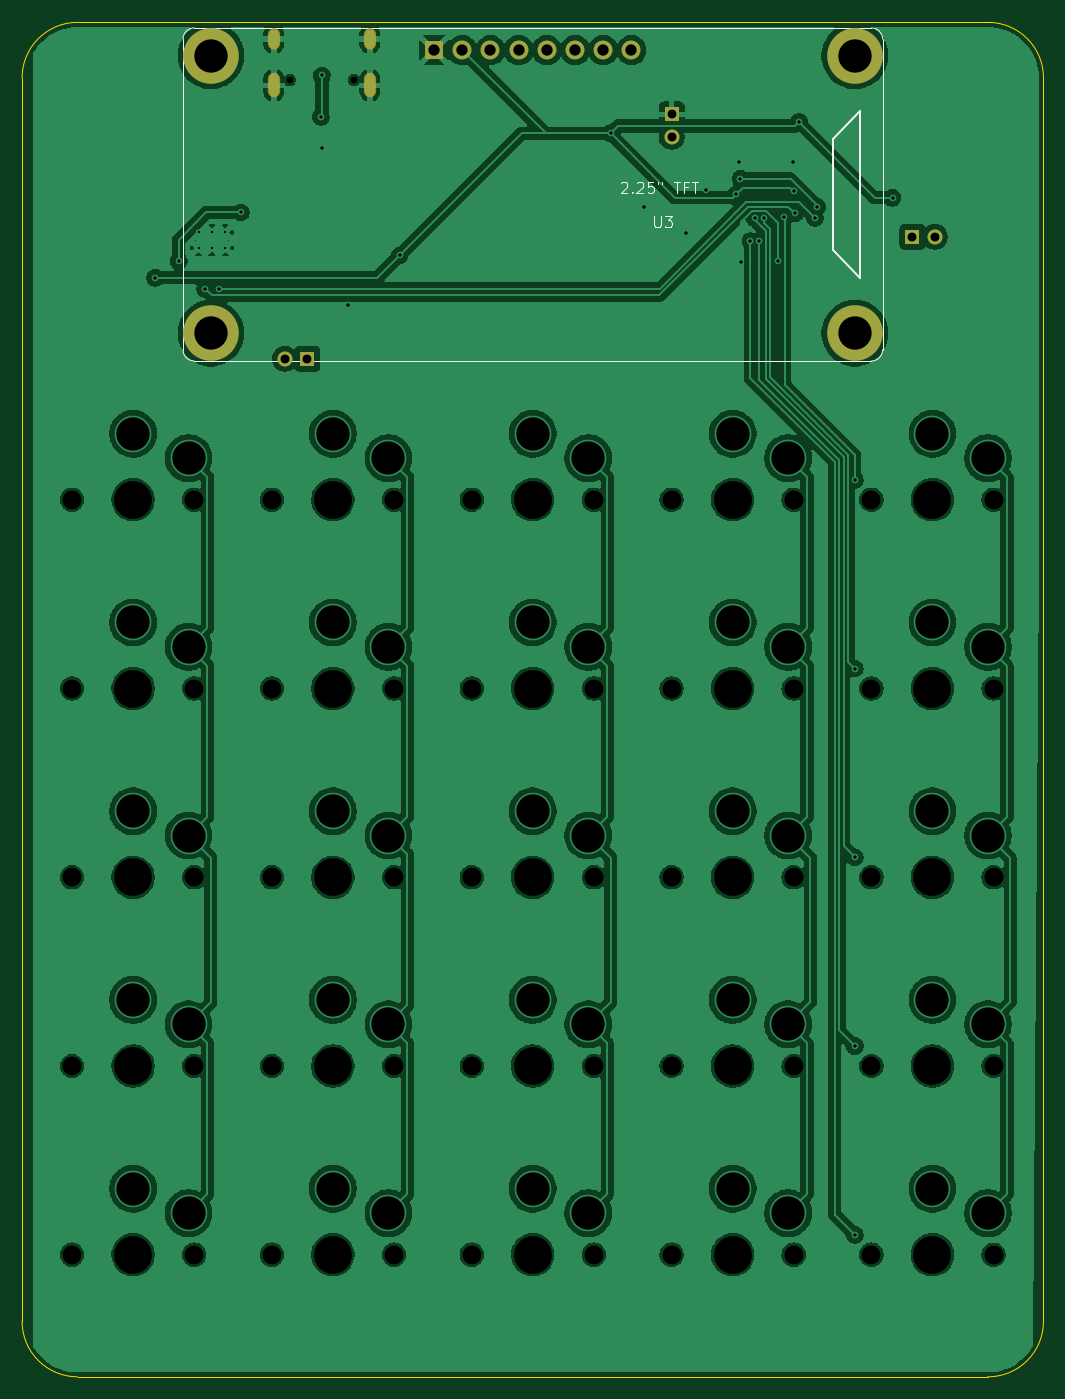
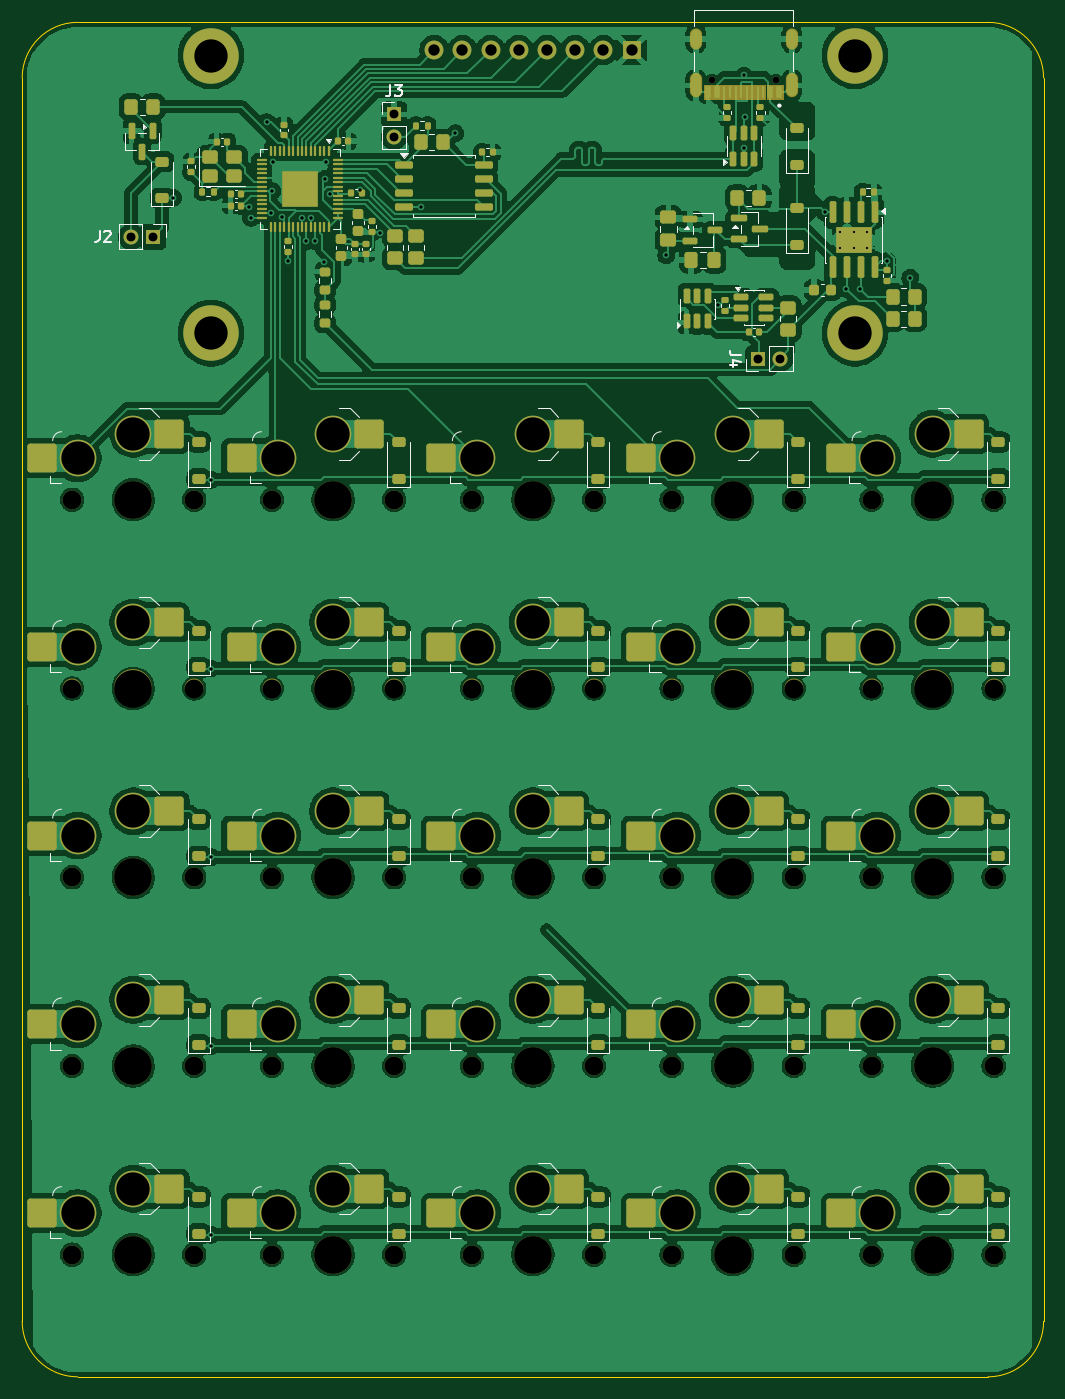
Circuit board: 9 layer files. Board 92.0 x 122.0 mm.
- bottom_copper: calc-CuBottom.gbr (431220 bytes)
- top_copper: calc-CuTop.gbr (316057 bytes)
- outline: calc-EdgeCuts.gbr (981 bytes)
- bottom_mask: calc-MaskBottom.gbr (20728 bytes)
- top_mask: calc-MaskTop.gbr (1297 bytes)
- drill: calc-NPTH.drl (1662 bytes)
- drill: calc-PTH.drl (2547 bytes)
- bottom_silk: calc-SilkBottom.gbr (47142 bytes)
- top_silk: calc-SilkTop.gbr (8187 bytes)

=== bottom_copper: calc-CuBottom.gbr (431220 bytes, source omitted) ===
=== top_copper: calc-CuTop.gbr (316057 bytes, source omitted) ===
=== outline: calc-EdgeCuts.gbr ===
%TF.GenerationSoftware,KiCad,Pcbnew,10.0.0*%
%TF.CreationDate,2026-04-08T22:12:09-04:00*%
%TF.ProjectId,calc,63616c63-2e6b-4696-9361-645f70636258,rev?*%
%TF.SameCoordinates,Original*%
%TF.FileFunction,Profile,NP*%
%FSLAX46Y46*%
G04 Gerber Fmt 4.6, Leading zero omitted, Abs format (unit mm)*
G04 Created by KiCad (PCBNEW 10.0.0) date 2026-04-08 22:12:09*
%MOMM*%
%LPD*%
G01*
G04 APERTURE LIST*
%TA.AperFunction,Profile*%
%ADD10C,0.050000*%
%TD*%
G04 APERTURE END LIST*
D10*
X44000000Y-30000000D02*
G75*
G02*
X49000000Y-25000000I5000000J0D01*
G01*
X44000000Y-142000000D02*
X44000000Y-30000000D01*
X49000000Y-25000000D02*
X131000000Y-25000000D01*
X49000000Y-147000000D02*
G75*
G02*
X44000000Y-142000000I0J5000000D01*
G01*
X131000000Y-25000000D02*
G75*
G02*
X136000000Y-30000000I0J-5000000D01*
G01*
X131000000Y-147000000D02*
X49000000Y-147000000D01*
X136000000Y-30000000D02*
X136000000Y-142000000D01*
X136000000Y-142000000D02*
G75*
G02*
X131000000Y-147000000I-5000000J0D01*
G01*
M02*

=== bottom_mask: calc-MaskBottom.gbr (20728 bytes, source omitted) ===
=== top_mask: calc-MaskTop.gbr ===
%TF.GenerationSoftware,KiCad,Pcbnew,10.0.0*%
%TF.CreationDate,2026-04-08T22:12:09-04:00*%
%TF.ProjectId,calc,63616c63-2e6b-4696-9361-645f70636258,rev?*%
%TF.SameCoordinates,Original*%
%TF.FileFunction,Soldermask,Top*%
%TF.FilePolarity,Negative*%
%FSLAX46Y46*%
G04 Gerber Fmt 4.6, Leading zero omitted, Abs format (unit mm)*
G04 Created by KiCad (PCBNEW 10.0.0) date 2026-04-08 22:12:09*
%MOMM*%
%LPD*%
G01*
G04 APERTURE LIST*
%ADD10C,5.000000*%
%ADD11R,1.700000X1.700000*%
%ADD12C,1.700000*%
%ADD13R,1.350000X1.350000*%
%ADD14C,1.350000*%
%ADD15O,1.104000X2.204000*%
%ADD16O,1.104000X1.904000*%
G04 APERTURE END LIST*
D10*
%TO.C,U3*%
X61000000Y-28000000D03*
X61000000Y-53000000D03*
X119000000Y-28000000D03*
X119000000Y-53000000D03*
D11*
X81110000Y-27500000D03*
D12*
X83650000Y-27500000D03*
X86190000Y-27500000D03*
X88730000Y-27500000D03*
X91270000Y-27500000D03*
X93810000Y-27499104D03*
X96350000Y-27500000D03*
X98890000Y-27500000D03*
%TD*%
D13*
%TO.C,J4*%
X69700000Y-55300000D03*
D14*
X67700000Y-55300000D03*
%TD*%
D13*
%TO.C,J3*%
X102500000Y-33300000D03*
D14*
X102500000Y-35300000D03*
%TD*%
D13*
%TO.C,J2*%
X124200000Y-44300000D03*
D14*
X126200000Y-44300000D03*
%TD*%
D15*
%TO.C,J1*%
X66675000Y-30670000D03*
X75325000Y-30670000D03*
D16*
X66675000Y-26500000D03*
X75325000Y-26500000D03*
%TD*%
M02*

=== drill: calc-NPTH.drl ===
M48
; DRILL file KiCad 10.0.0 date 2026-04-08T22:12:09
; FORMAT={-:-/ absolute / inch / decimal}
; #@! TF.CreationDate,2026-04-08T22:12:09-04:00
; #@! TF.GenerationSoftware,Kicad,Pcbnew,10.0.0
; #@! TF.FileFunction,NonPlated,1,2,NPTH
FMAT,2
INCH
; #@! TA.AperFunction,NonPlated,NPTH,ComponentDrill
T1C0.0236
; #@! TA.AperFunction,NonPlated,NPTH,ComponentDrill
T2C0.0669
; #@! TA.AperFunction,NonPlated,NPTH,ComponentDrill
T3C0.1339
%
G90
G05
T1
X2.6815Y-1.1882
X2.9091Y-1.1882
T2
X1.9094Y-2.6772
X1.9094Y-3.3465
X1.9094Y-4.0157
X1.9094Y-4.685
X1.9094Y-5.3543
X2.3425Y-2.6772
X2.3425Y-3.3465
X2.3425Y-4.0157
X2.3425Y-4.685
X2.3425Y-5.3543
X2.6181Y-2.6772
X2.6181Y-3.3465
X2.6181Y-4.0157
X2.6181Y-4.685
X2.6181Y-5.3543
X3.0512Y-2.6772
X3.0512Y-3.3465
X3.0512Y-4.0157
X3.0512Y-4.685
X3.0512Y-5.3543
X3.3268Y-2.6772
X3.3268Y-3.3465
X3.3268Y-4.0157
X3.3268Y-4.685
X3.3268Y-5.3543
X3.7598Y-2.6772
X3.7598Y-3.3465
X3.7598Y-4.0157
X3.7598Y-4.685
X3.7598Y-5.3543
X4.0354Y-2.6772
X4.0354Y-3.3465
X4.0354Y-4.0157
X4.0354Y-4.685
X4.0354Y-5.3543
X4.4685Y-2.6772
X4.4685Y-3.3465
X4.4685Y-4.0157
X4.4685Y-4.685
X4.4685Y-5.3543
X4.7441Y-2.6772
X4.7441Y-3.3465
X4.7441Y-4.0157
X4.7441Y-4.685
X4.7441Y-5.3543
X5.1772Y-2.6772
X5.1772Y-3.3465
X5.1772Y-4.0157
X5.1772Y-4.685
X5.1772Y-5.3543
T3
X2.126Y-2.6772
X2.126Y-3.3465
X2.126Y-4.0157
X2.126Y-4.685
X2.126Y-5.3543
X2.8346Y-2.6772
X2.8346Y-3.3465
X2.8346Y-4.0157
X2.8346Y-4.685
X2.8346Y-5.3543
X3.5433Y-2.6772
X3.5433Y-3.3465
X3.5433Y-4.0157
X3.5433Y-4.685
X3.5433Y-5.3543
X4.252Y-2.6772
X4.252Y-3.3465
X4.252Y-4.0157
X4.252Y-4.685
X4.252Y-5.3543
X4.9606Y-2.6772
X4.9606Y-3.3465
X4.9606Y-4.0157
X4.9606Y-4.685
X4.9606Y-5.3543
M30

=== drill: calc-PTH.drl ===
M48
; DRILL file KiCad 10.0.0 date 2026-04-08T22:12:09
; FORMAT={-:-/ absolute / inch / decimal}
; #@! TF.CreationDate,2026-04-08T22:12:09-04:00
; #@! TF.GenerationSoftware,Kicad,Pcbnew,10.0.0
; #@! TF.FileFunction,Plated,1,2,PTH
FMAT,2
INCH
; #@! TA.AperFunction,Plated,PTH,ComponentDrill
T1C0.0079
; #@! TA.AperFunction,Plated,PTH,ViaDrill
T2C0.0118
; #@! TA.AperFunction,Plated,PTH,ComponentDrill
T3C0.0236
; #@! TA.AperFunction,Plated,PTH,ComponentDrill
T4C0.0315
; #@! TA.AperFunction,Plated,PTH,ComponentDrill
T5C0.0402
; #@! TA.AperFunction,Plated,PTH,ComponentDrill
T6C0.1181
%
G90
G05
T1
X2.3583Y-1.7283
X2.3583Y-1.7835
X2.4055Y-1.7283
X2.4055Y-1.7835
X2.4528Y-1.7283
X2.4528Y-1.7835
T2
X2.2047Y-1.8898
X2.2874Y-1.8307
X2.3819Y-1.9291
X2.4319Y-1.9291
X2.5079Y-1.6585
X2.7913Y-1.3189
X2.7953Y-1.1724
X2.7953Y-1.4291
X2.8884Y-1.9865
X3.0709Y-1.811
X3.8189Y-1.378
X3.9388Y-1.64
X4.0866Y-1.7323
X4.1568Y-1.578
X4.2638Y-1.5945
X4.2756Y-1.4803
X4.2795Y-1.5394
X4.2824Y-1.8336
X4.315Y-1.7598
X4.3307Y-1.6781
X4.3465Y-1.7598
X4.3622Y-1.6772
X4.4134Y-1.8307
X4.4326Y-1.6742
X4.4646Y-1.4803
X4.4685Y-1.5827
X4.4734Y-1.6614
X4.4877Y-1.338
X4.5433Y-1.6772
X4.5512Y-1.6378
X4.685Y-2.6063
X4.685Y-3.2756
X4.685Y-3.9449
X4.685Y-4.6142
X4.685Y-5.2835
X4.8189Y-1.6063
T4
X2.6654Y-2.1772
X2.7441Y-2.1772
X4.0354Y-1.311
X4.0354Y-1.3898
X4.8898Y-1.7441
X4.9685Y-1.7441
T5
X3.1933Y-1.0827
X3.2933Y-1.0827
X3.3933Y-1.0827
X3.4933Y-1.0827
X3.5933Y-1.0827
X3.6933Y-1.0826
X3.7933Y-1.0827
X3.8933Y-1.0827
T6
X2.126Y-2.4429
X2.126Y-3.1122
X2.126Y-3.7815
X2.126Y-4.4508
X2.126Y-5.1201
X2.3228Y-2.5295
X2.3228Y-3.1988
X2.3228Y-3.8681
X2.3228Y-4.5374
X2.3228Y-5.2067
X2.4016Y-1.1024
X2.4016Y-2.0866
X2.8346Y-2.4429
X2.8346Y-3.1122
X2.8346Y-3.7815
X2.8346Y-4.4508
X2.8346Y-5.1201
X3.0315Y-2.5295
X3.0315Y-3.1988
X3.0315Y-3.8681
X3.0315Y-4.5374
X3.0315Y-5.2067
X3.5433Y-2.4429
X3.5433Y-3.1122
X3.5433Y-3.7815
X3.5433Y-4.4508
X3.5433Y-5.1201
X3.7402Y-2.5295
X3.7402Y-3.1988
X3.7402Y-3.8681
X3.7402Y-4.5374
X3.7402Y-5.2067
X4.252Y-2.4429
X4.252Y-3.1122
X4.252Y-3.7815
X4.252Y-4.4508
X4.252Y-5.1201
X4.4488Y-2.5295
X4.4488Y-3.1988
X4.4488Y-3.8681
X4.4488Y-4.5374
X4.4488Y-5.2067
X4.685Y-1.1024
X4.685Y-2.0866
X4.9606Y-2.4429
X4.9606Y-3.1122
X4.9606Y-3.7815
X4.9606Y-4.4508
X4.9606Y-5.1201
X5.1575Y-2.5295
X5.1575Y-3.1988
X5.1575Y-3.8681
X5.1575Y-4.5374
X5.1575Y-5.2067
T3
G00X2.625Y-1.0276
M15
G01X2.625Y-1.0591
M16
G05
G00X2.625Y-1.1858
M15
G01X2.625Y-1.2291
M16
G05
G00X2.9656Y-1.0276
M15
G01X2.9656Y-1.0591
M16
G05
G00X2.9656Y-1.1858
M15
G01X2.9656Y-1.2291
M16
G05
M30

=== bottom_silk: calc-SilkBottom.gbr (47142 bytes, source omitted) ===
=== top_silk: calc-SilkTop.gbr (8187 bytes, source omitted) ===
